Run: headless pygame with SDL's dummy video driver; simulated clock (each Clock.tick advances the game by its frame time, no real sleeping); random seed 0; keys injected as events and as key.get_pressed() state; no mouse input.
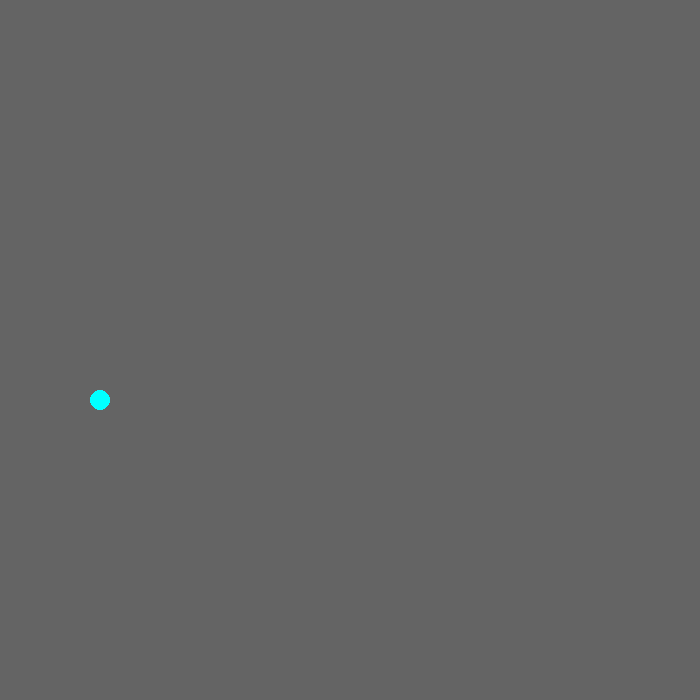
Frame 1 of 4 · flips 1–60 · no input
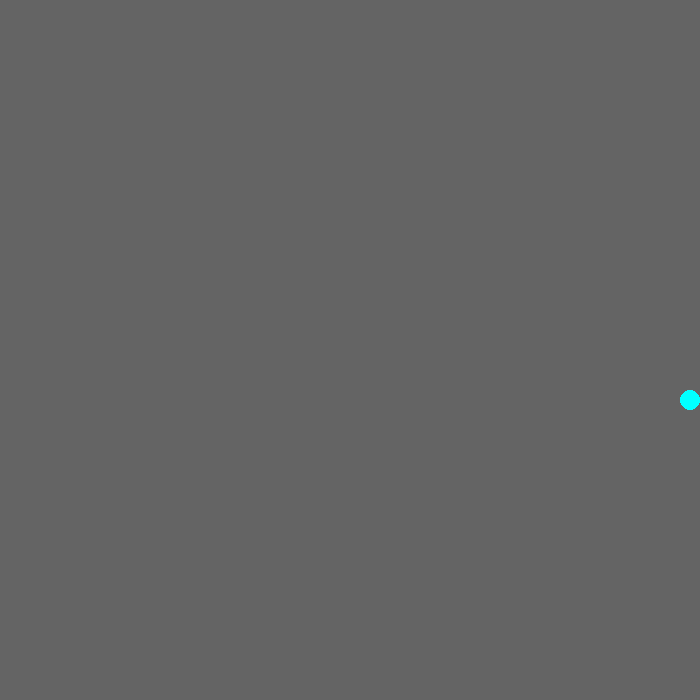
Frame 2 of 4 · flips 61–180 · tapped SPACE, RETURN · held RIGHT (→), D
Frame 3 of 4 · flips 181–300 · held DOWN (↓), S · screen unchanged from frame 2, image omitted
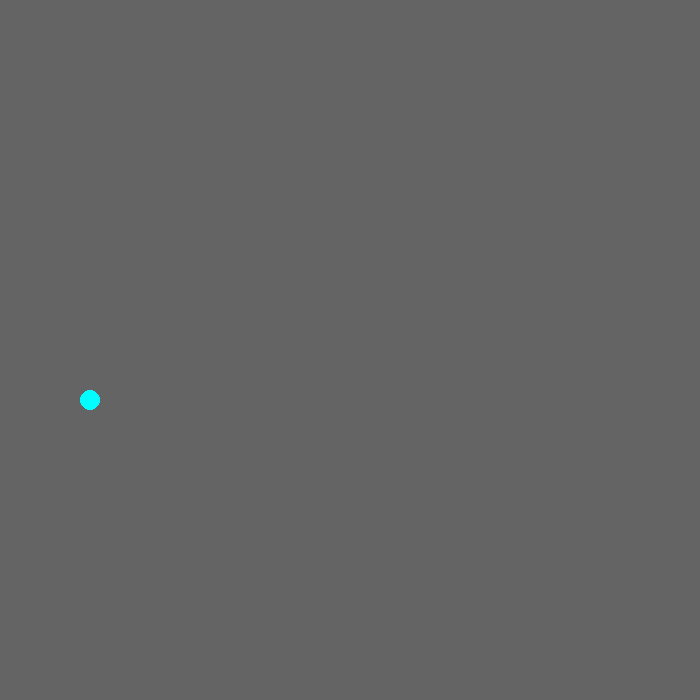
Frame 4 of 4 · flips 301–420 · held LEFT (←), A, UP (↑), W

The pygame program that drew these frames:

import pygame as pg

pg.init()

screen_width = 700
screen_height = 700

window = pg.display.set_mode((screen_width, screen_height))
pg.display.set_caption("lvl")


def jump(x):
    return x ** 2


def main():
    velocity_x = 5
    x = 100
    y = 400
    ball_radius = 10
    jump_score = 5
    jump_statement = False

    run = True
    while run:
        pg.time.delay(40)

        keys = pg.key.get_pressed()

        if keys[pg.K_RIGHT] and x < screen_width - ball_radius:
            x += velocity_x
        if keys[pg.K_LEFT] and x > ball_radius:
            x -= velocity_x
        if not jump_statement:
            if keys[pg.K_SPACE] and y < screen_height - ball_radius:
                jump_statement = True
        else:
            if jump_score >= -5 and y < screen_height - ball_radius:
                direction = 1
                if jump_score > 0:
                    direction = -1
                y = y + (jump_score ** 2) * direction
                jump_score -= 1
            else:
                jump_statement = False
                jump_score = 5

        for event in pg.event.get():
            if event.type == pg.QUIT:
                run = False

        window.fill((100, 100, 100))

        pg.draw.circle(window, (0, 255, 255), (x, y), ball_radius)

        # window.fill((100, 100, 100))

        pg.display.update()


main()

pg.quit()
